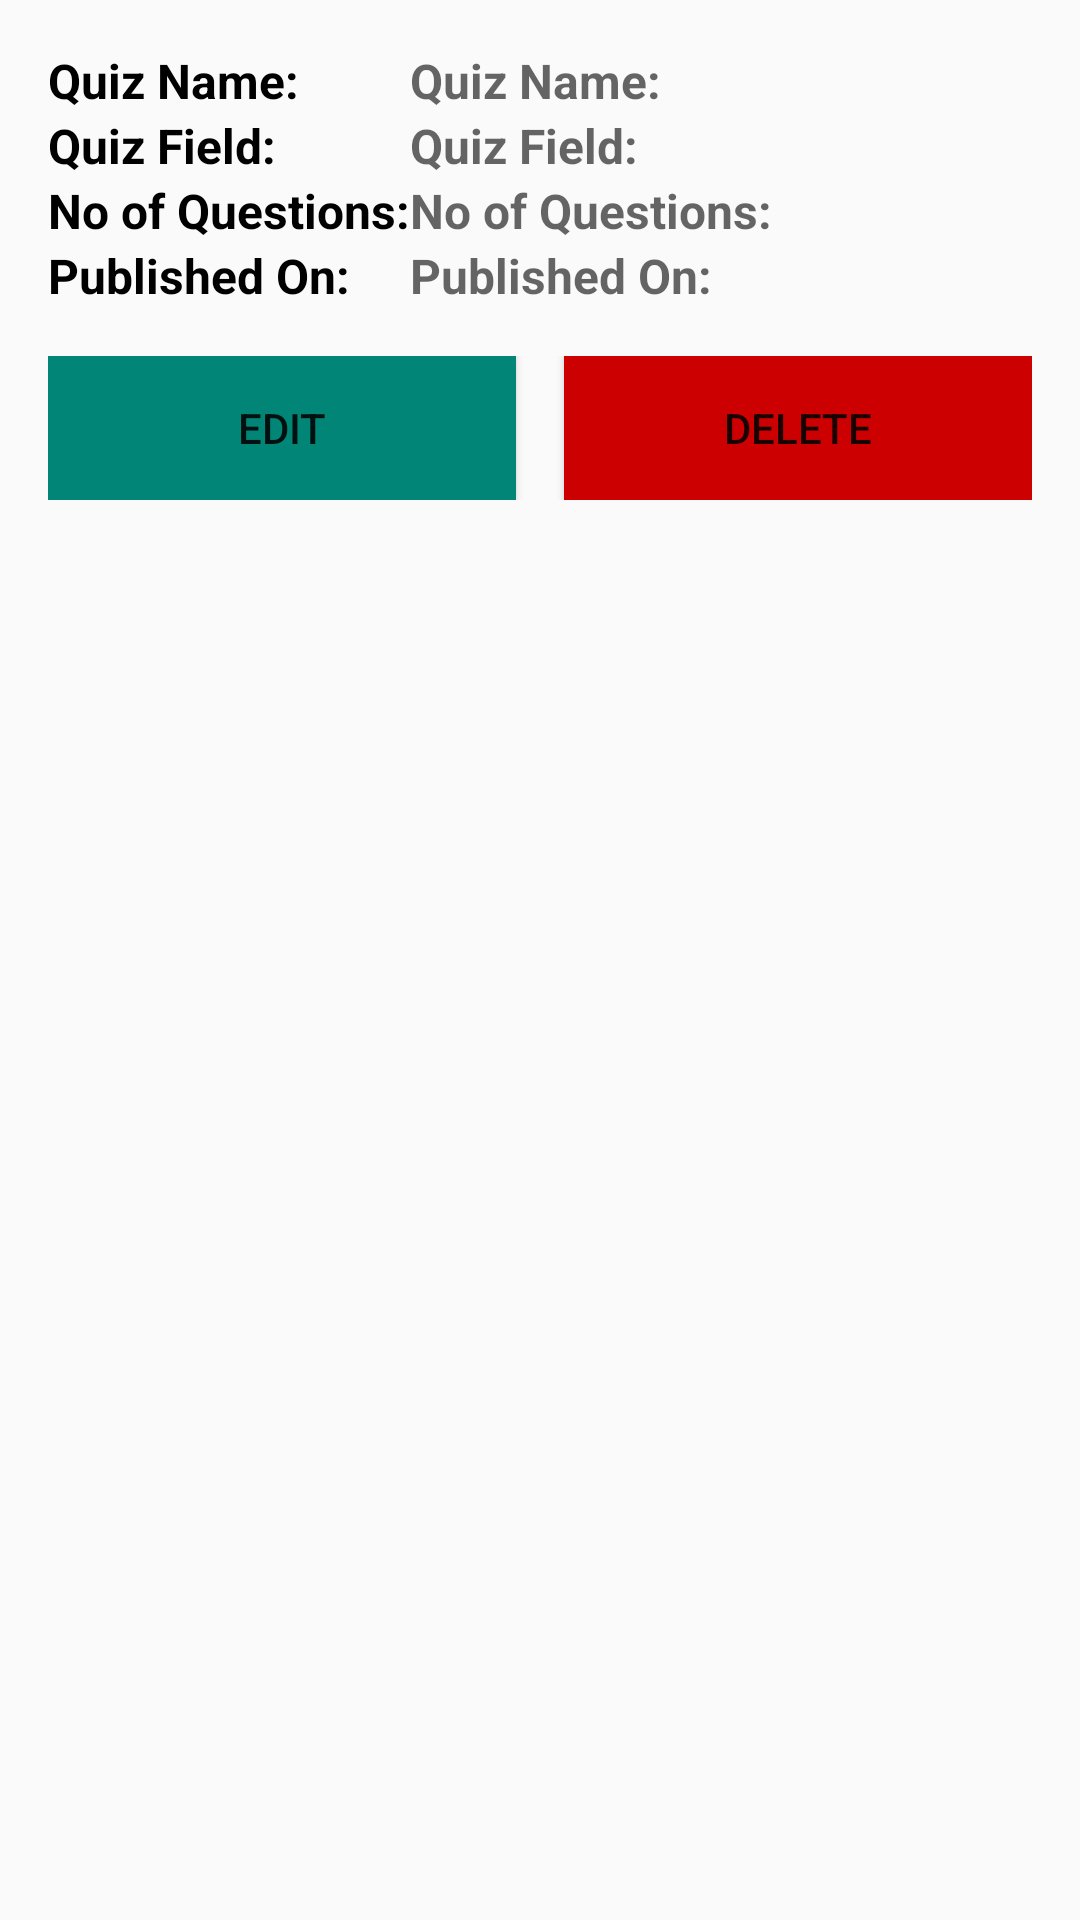

Reconstruct the res/layout file that produces this screen, plus the resources it refers to.
<!-- AndroidManifest.xml: application theme AppTheme -->
<!-- res/layout/created_quiz_list_item.xml -->
<?xml version="1.0" encoding="utf-8"?>
<RelativeLayout xmlns:android="http://schemas.android.com/apk/res/android"
    android:layout_width="match_parent"
    android:layout_height="match_parent"
    android:padding="16dp">

    <TableLayout
        android:layout_width="match_parent"
        android:layout_height="wrap_content"
        android:id="@+id/tab3"
        android:layout_marginBottom="16dp">

        <TableRow
            android:layout_width="match_parent"
            android:layout_height="wrap_content">

            <TextView
                style="@style/Title"
                android:text="@string/quizname" />
            <TextView
                android:id="@+id/quiznamecreated"
                style="@style/Title"
                android:hint="@string/quizname" />

        </TableRow>

        <TableRow
            android:layout_width="match_parent"
            android:layout_height="wrap_content">

            <TextView
                style="@style/Title"
                android:text="@string/quizfield" />
            <TextView
                android:id="@+id/quizfield"
                style="@style/Title"
                android:hint="@string/quizfield" />

        </TableRow>

        <TableRow
            android:layout_width="match_parent"
            android:layout_height="wrap_content">

            <TextView
                style="@style/Title"
                android:text="@string/noofquestions" />
            <TextView
                style="@style/Title"
                android:id="@+id/noofquestionscreated"
                android:hint="@string/noofquestions" />

        </TableRow>

        <TableRow
            android:layout_width="match_parent"
            android:layout_height="wrap_content">

            <TextView
                style="@style/Title"
                android:text="@string/publishedon" />
            <TextView
                style="@style/Title"
                android:id="@+id/publishedoncreated"
                android:hint="@string/publishedon" />

        </TableRow>

    </TableLayout>


    <LinearLayout
        android:layout_width="match_parent"
        android:layout_height="wrap_content"
        android:orientation="horizontal"
        android:layout_centerHorizontal="true"
        android:layout_below="@id/tab3">

        <Button
            style="@style/Button"
            android:id="@+id/edit"
            android:text="@string/edit"
            android:background="@color/colorPrimary"
            android:layout_width="0dp"
            android:layout_weight="1"
            android:layout_marginRight="16dp" />

        <Button
            style="@style/Button"
            android:id="@+id/delete"
            android:text="@string/delete"
            android:layout_width="0dp"
            android:layout_weight="1"
            android:background="@android:color/holo_red_dark"
            />
    </LinearLayout>

</RelativeLayout>
<!-- resources referenced by this layout -->
<resources>
  <color name="colorPrimary">#008577</color>
  <string name="delete">Delete</string>
  <string name="edit">EDIT</string>
  <string name="noofquestions">No of Questions:</string>
  <string name="publishedon">Published On:</string>
  <string name="quizfield">Quiz Field:</string>
  <string name="quizname">Quiz Name:</string>
  <style name="Button">
          <item name="android:layout_width">wrap_content</item>
          <item name="android:layout_height">wrap_content</item>
          <item name="android:textSize">14sp</item>
          <item name="android:textAllCaps">true</item>
      </style>
  <style name="Title">
          <item name="android:layout_width">wrap_content</item>
          <item name="android:layout_height">wrap_content</item>
          <item name="android:textStyle">bold</item>
          <item name="android:textSize">16sp</item>
          <item name="android:textColor">#000000</item>
  
      </style>
  <style name="AppTheme" parent="Theme.AppCompat.Light.DarkActionBar">
          
          <item name="colorPrimary">@color/colorPrimary</item>
          <item name="colorPrimaryDark">@color/colorPrimaryDark</item>
          <item name="colorAccent">@color/colorAccent</item>
  
      </style>
  <color name="colorPrimaryDark">#00574B</color>
  <color name="colorAccent">#D81B60</color>
</resources>
